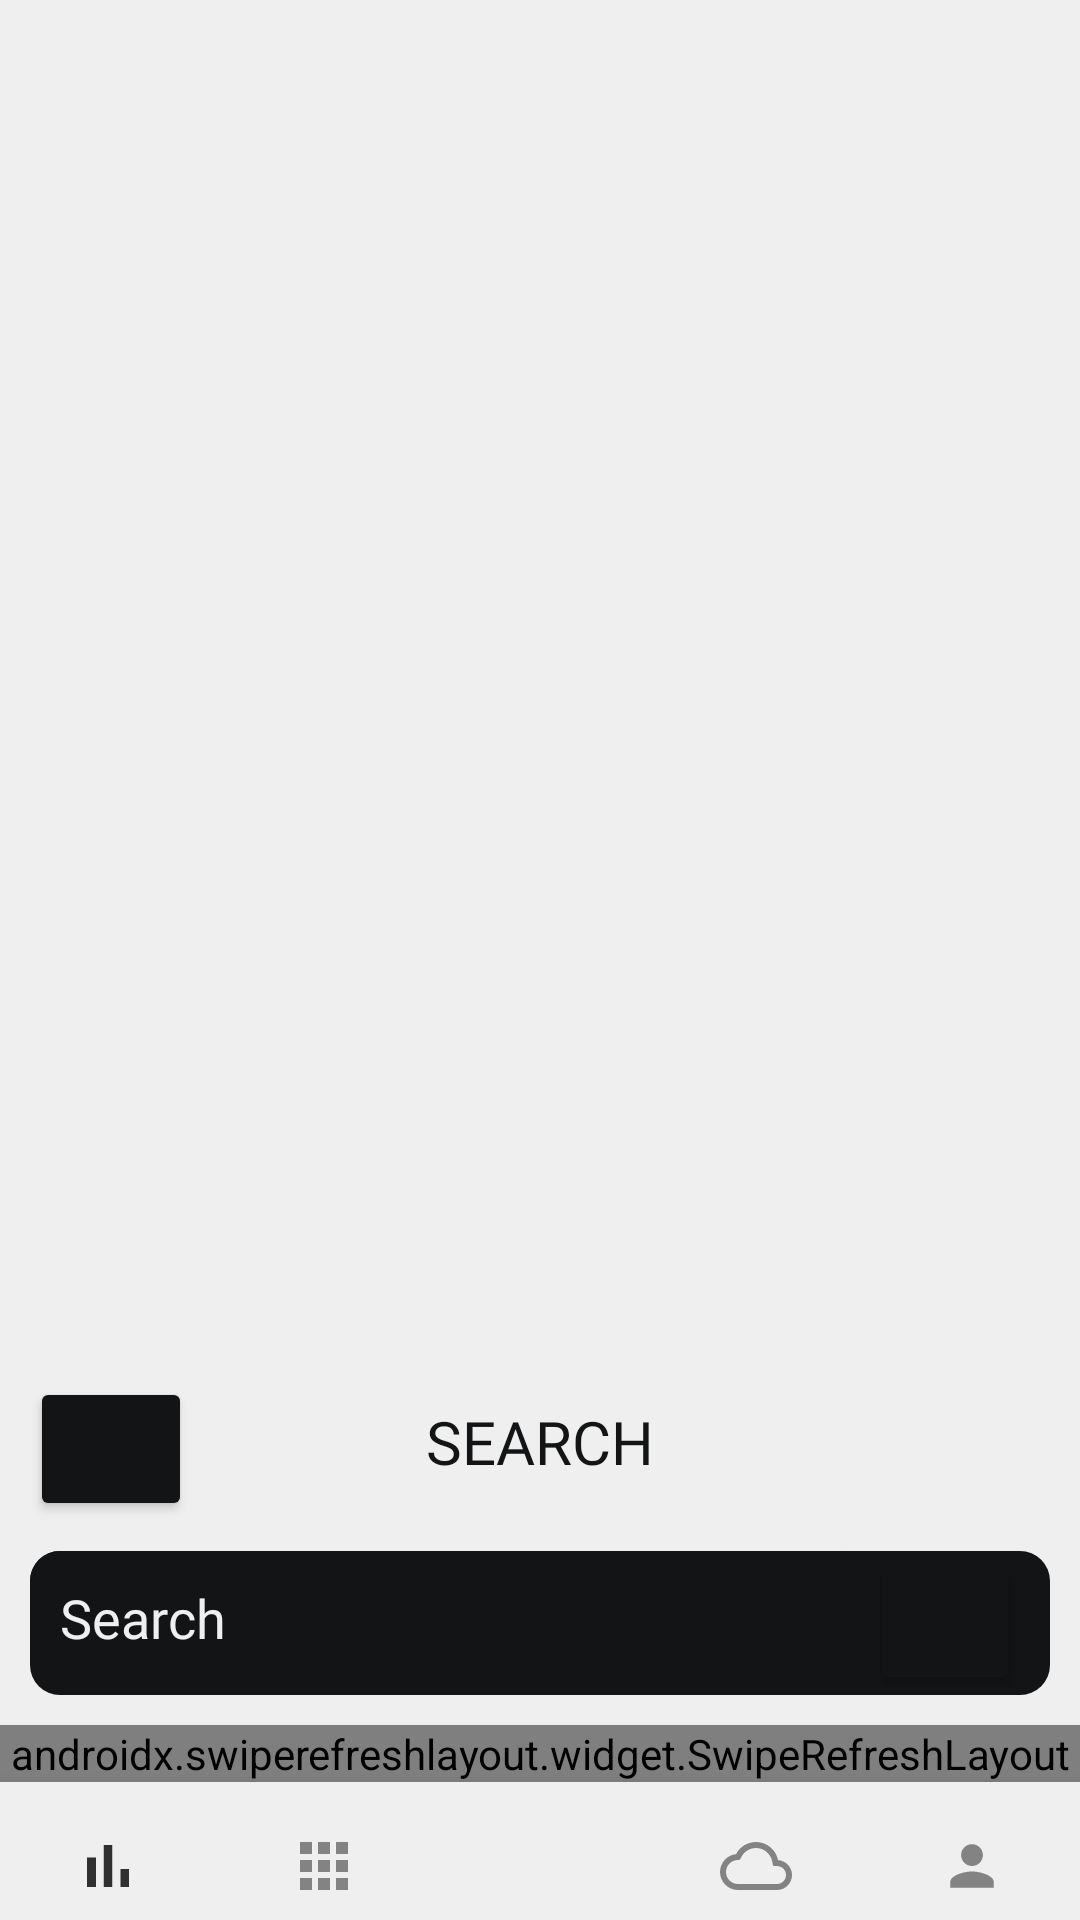

Android layout source for this screen:
<!-- AndroidManifest.xml: application theme Theme.News -->
<!-- res/layout/search_activity.xml -->
<?xml version="1.0" encoding="utf-8"?>
<RelativeLayout xmlns:android="http://schemas.android.com/apk/res/android"
    xmlns:app="http://schemas.android.com/apk/res-auto"
    xmlns:tools="http://schemas.android.com/tools"
    android:layout_width="match_parent"
    android:layout_height="wrap_content"
    android:background="@color/gray"
    android:orientation="vertical"
    tools:context=".Search">


    <LinearLayout
        android:layout_width="match_parent"
        android:layout_height="wrap_content"
        android:layout_above="@+id/bottomNavigation"
        android:orientation="vertical">

        <GridLayout
            android:layout_width="match_parent"
            android:layout_height="wrap_content"
            android:columnCount="2"
            android:rowCount="2">

            <TextView
                android:layout_width="match_parent"
                android:layout_height="wrap_content"
                android:background="@color/gray"
                android:fontFamily="@font/ubuntu_bold"
                android:gravity="center_horizontal"
                android:padding="8dp"
                android:text="@string/search2"
                android:textAlignment="center"
                android:textColor="@color/dark"
                android:textSize="20sp" />

            <Button
                android:id="@+id/searchMap"
                android:layout_width="54dp"
                android:layout_height="wrap_content"
                android:layout_row="0"
                android:layout_column="0"
                android:layout_marginLeft="10dp"
                android:paddingEnd="10dp"
                android:paddingRight="10dp"
                app:backgroundTint="@color/dark"
                app:icon="@drawable/ic_globe" />

        </GridLayout>

        <GridLayout
            android:layout_width="match_parent"
            android:layout_height="wrap_content"
            android:layout_margin="10dp"
            android:background="@drawable/black_background2"
            android:columnCount="2"
            android:rowCount="2">

            <EditText
                android:id="@+id/searchBar"
                android:layout_width="wrap_content"
                android:layout_height="wrap_content"
                android:layout_row="0"
                android:layout_column="0"
                android:layout_columnWeight="1"
                android:background="@drawable/black_background2"
                android:ems="10"
                android:fontFamily="@font/ubuntu_regular"
                android:hint="@string/search"
                android:inputType="text"
                android:padding="10dp"
                android:textColor="@color/gray"
                android:textColorHint="@color/gray" />

            <Button
                android:id="@+id/searchButton"
                android:layout_width="50sp"
                android:layout_height="wrap_content"
                android:layout_row="0"
                android:layout_column="1"
                android:layout_marginEnd="10dp"
                android:layout_marginRight="10dp"
                app:backgroundTint="@color/dark"
                app:icon="@drawable/ic_baseline_search_24" />

        </GridLayout>


        <androidx.swiperefreshlayout.widget.SwipeRefreshLayout
            android:id="@+id/swipeRefresh"
            android:layout_width="match_parent"
            android:layout_height="match_parent">


            <androidx.recyclerview.widget.RecyclerView
                android:id="@+id/recyclerView"
                android:layout_width="match_parent"
                android:layout_height="match_parent"
                android:layout_marginTop="10dp" />

        </androidx.swiperefreshlayout.widget.SwipeRefreshLayout>

    </LinearLayout>

    <com.google.android.material.bottomnavigation.BottomNavigationView
        android:id="@+id/bottomNavigation"
        android:layout_width="match_parent"
        android:layout_height="46dp"
        android:layout_alignParentBottom="true"
        android:background="@color/gray"
        android:paddingTop="10dp"
        app:itemIconTint="@drawable/selector"
        app:itemRippleColor="@color/gray"
        app:menu="@menu/bottom_menu" />

</RelativeLayout>
<!-- resources referenced by this layout -->
<resources>
  <color name="dark">#121416</color>
  <color name="gray">#eeefee</color>
  <!-- drawable black_background2 (drawable-anydpi) -->
  <?xml version="1.0" encoding="utf-8"?>
  <shape xmlns:android="http://schemas.android.com/apk/res/android">
  
      <solid android:color="@color/dark" />
      <corners android:radius="10dp" />
  </shape>
  <!-- drawable ic_baseline_search_24 (drawable) -->
  <vector xmlns:android="http://schemas.android.com/apk/res/android"
      android:width="24dp"
      android:height="24dp"
      android:tint="#EEEFEE"
      android:viewportWidth="24"
      android:viewportHeight="24">
      <path
          android:fillColor="@android:color/white"
          android:pathData="M15.5,14h-0.79l-0.28,-0.27C15.41,12.59 16,11.11 16,9.5 16,5.91 13.09,3 9.5,3S3,5.91 3,9.5 5.91,16 9.5,16c1.61,0 3.09,-0.59 4.23,-1.57l0.27,0.28v0.79l5,4.99L20.49,19l-4.99,-5zM9.5,14C7.01,14 5,11.99 5,9.5S7.01,5 9.5,5 14,7.01 14,9.5 11.99,14 9.5,14z" />
  </vector>
  <!-- drawable ic_globe (drawable-anydpi) -->
  <vector xmlns:android="http://schemas.android.com/apk/res/android"
      android:width="24dp"
      android:height="24dp"
      android:alpha="0.8"
      android:tint="#000000"
      android:viewportWidth="24"
      android:viewportHeight="24">
      <group
          android:scaleX="0.90909094"
          android:scaleY="0.90909094"
          android:translateX="1.0909091"
          android:translateY="1.0909091">
          <path
              android:fillColor="@android:color/white"
              android:pathData="M11.99,2C6.47,2 2,6.48 2,12s4.47,10 9.99,10C17.52,22 22,17.52 22,12S17.52,2 11.99,2zM18.92,8h-2.95c-0.32,-1.25 -0.78,-2.45 -1.38,-3.56 1.84,0.63 3.37,1.91 4.33,3.56zM12,4.04c0.83,1.2 1.48,2.53 1.91,3.96h-3.82c0.43,-1.43 1.08,-2.76 1.91,-3.96zM4.26,14C4.1,13.36 4,12.69 4,12s0.1,-1.36 0.26,-2h3.38c-0.08,0.66 -0.14,1.32 -0.14,2 0,0.68 0.06,1.34 0.14,2L4.26,14zM5.08,16h2.95c0.32,1.25 0.78,2.45 1.38,3.56 -1.84,-0.63 -3.37,-1.9 -4.33,-3.56zM8.03,8L5.08,8c0.96,-1.66 2.49,-2.93 4.33,-3.56C8.81,5.55 8.35,6.75 8.03,8zM12,19.96c-0.83,-1.2 -1.48,-2.53 -1.91,-3.96h3.82c-0.43,1.43 -1.08,2.76 -1.91,3.96zM14.34,14L9.66,14c-0.09,-0.66 -0.16,-1.32 -0.16,-2 0,-0.68 0.07,-1.35 0.16,-2h4.68c0.09,0.65 0.16,1.32 0.16,2 0,0.68 -0.07,1.34 -0.16,2zM14.59,19.56c0.6,-1.11 1.06,-2.31 1.38,-3.56h2.95c-0.96,1.65 -2.49,2.93 -4.33,3.56zM16.36,14c0.08,-0.66 0.14,-1.32 0.14,-2 0,-0.68 -0.06,-1.34 -0.14,-2h3.38c0.16,0.64 0.26,1.31 0.26,2s-0.1,1.36 -0.26,2h-3.38z" />
      </group>
  </vector>
  <!-- drawable selector (drawable) -->
  <?xml version="1.0" encoding="utf-8"?>
  <selector xmlns:android="http://schemas.android.com/apk/res/android">
  
      <item android:color="@color/black" android:state_selected="true" />
  
      <item android:color="@color/darkGray" android:state_selected="false" />
  
  </selector>
  <string name="search">Search</string>
  <string name="search2">SEARCH</string>
  <style name="Theme.News" parent="Theme.MaterialComponents.DayNight.NoActionBar">
          
          <item name="colorPrimary">@color/purple_500</item>
          <item name="colorPrimaryVariant">@color/purple_700</item>
          <item name="colorOnPrimary">@color/white</item>
          
          <item name="colorSecondary">@color/teal_200</item>
          <item name="colorSecondaryVariant">@color/teal_700</item>
          <item name="colorOnSecondary">@color/dark</item>
  
          
          <item name="android:windowNoTitle">true</item>
          <item name="android:windowActionBar">false</item>
          <item name="android:windowFullscreen">true</item>
          <item name="android:windowContentOverlay">@null</item>
      </style>
  <color name="black">#FF000000</color>
  <color name="darkGray">#686868</color>
  <color name="purple_500">#FF6200EE</color>
  <color name="purple_700">#FF3700B3</color>
  <color name="white">#FFFFFFFF</color>
  <color name="teal_200">#FF03DAC5</color>
  <color name="teal_700">#FF018786</color>
</resources>
